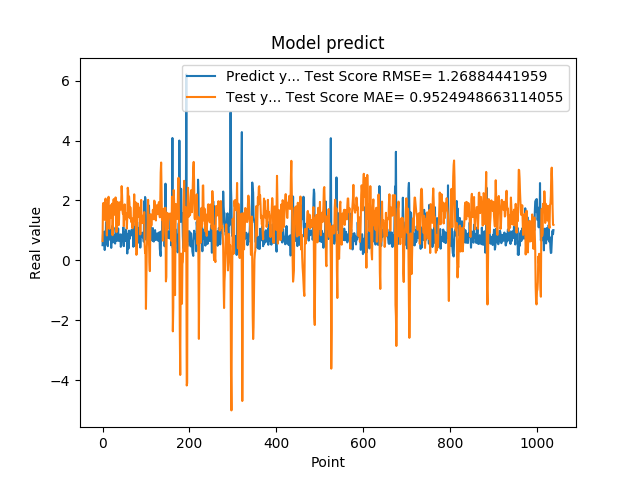

The file beside this chart, header and first rows:
5.082880258560180664e-01, 6.458076398784939887e-01
8.640019893646240234e-01, 1.842429216031172601e+00
8.469420075416564941e-01, 1.918287457684729302e+00
7.976629734039306641e-01, 1.404260674796008024e+00
9.608020186424257592e-01, 1.495708310654187967e+00
3.470349907875061035e-01, 1.352830882697871662e+00
9.546210169792177513e-01, 1.977159255523344372e+00
5.251880288124084473e-01, 2.062328558218045504e+00
1.275226235389709695e+00, 1.728136934114247847e+00
8.723750114440917969e-01, 1.411255528042140384e+00
7.321749925613403320e-01, 8.318336783945843305e-01
7.640249729156494141e-01, 1.549602875903277832e+00
4.752210080623626154e-01, 1.707674317578184553e+00
7.414129972457885742e-01, 2.058586052998222726e+00
1.258002042770385520e+00, 2.123180889629584733e+00
7.274609804153442383e-01, 1.094840809416031124e+00
7.892770171165466309e-01, 1.050662335903234101e+00
6.914690136909484863e-01, 1.681062904379016842e+00
7.093830108642578125e-01, 1.723065792385855000e+00
1.014547944068908691e+00, 1.840386875975903891e+00
4.182830154895783026e-01, 1.422200281198900518e+00
1.002280950546264648e+00, 1.802889912275351447e+00
1.143296003341674805e+00, 1.892492510244388804e+00
6.746559739112854004e-01, 8.422857754356524174e-01
6.009536385536193848e-01, 1.269214298584385059e+00
6.538079977035522461e-01, 2.010989100937541352e+00
7.814120054244995117e-01, 2.047627450140025562e+00
8.469259738922119141e-01, 1.801096152876514589e+00
6.482390165328979492e-01, 1.524906744356464117e+00
5.623700022697448730e-01, 1.701430560027410444e+00
1.099647998809814453e+00, 2.101531885045383685e+00
9.541710019111632191e-01, 1.550857270700268575e+00
6.694499850273132324e-01, 9.442514177902291417e-01
6.464660167694091797e-01, 1.524621221401133209e+00
8.223180174827575684e-01, 1.956969007140193506e+00
8.300920128822326660e-01, 1.759134919017385723e+00
1.067314028739929199e+00, 1.487314083348504568e+00
6.827279925346374512e-01, 1.174452867013458190e+00
6.464239954948425293e-01, 1.355908519722669237e+00
6.881093978881835938e-01, 1.937722545913097782e+00
6.500350236892700195e-01, 1.934977198120421793e+00
8.693690299987792969e-01, 1.925035897999211487e+00
4.518609941005706787e-01, 1.693532952850290707e+00
4.952389895915984552e-01, 1.947472066897807830e+00
6.850870251655578613e-01, 2.478166166509744528e+00
8.653740286827087402e-01, 2.164815750870492383e+00
7.400469779968261719e-01, 1.645339938067931440e+00
8.204330205917358398e-01, 1.548557424363479651e+00
1.108605027198791504e+00, 1.621240588506266622e+00
4.751499891281127930e-01, 1.141796224310318131e+00
9.457899928092955433e-01, 1.598462867912349372e+00
7.877500057220458984e-01, 1.870042926169647179e+00
9.367713332176208496e-01, 1.371110470289574224e+00
6.470239758491516113e-01, 1.398386786734138632e+00
1.029777050018310325e+00, 1.579645908259944109e+00
9.328820109367371716e-01, 1.500564252375641505e+00
7.528370022773742676e-01, 1.061032466486380832e+00
2.307340055704117099e-01, 1.437178299814950710e+00
8.772729635238647461e-01, 2.424337756194325344e+00
7.876309752464294434e-01, 2.340736233942171562e+00
3.992269933223724365e-01, 1.466363701786455254e+00
... 979 more rows
